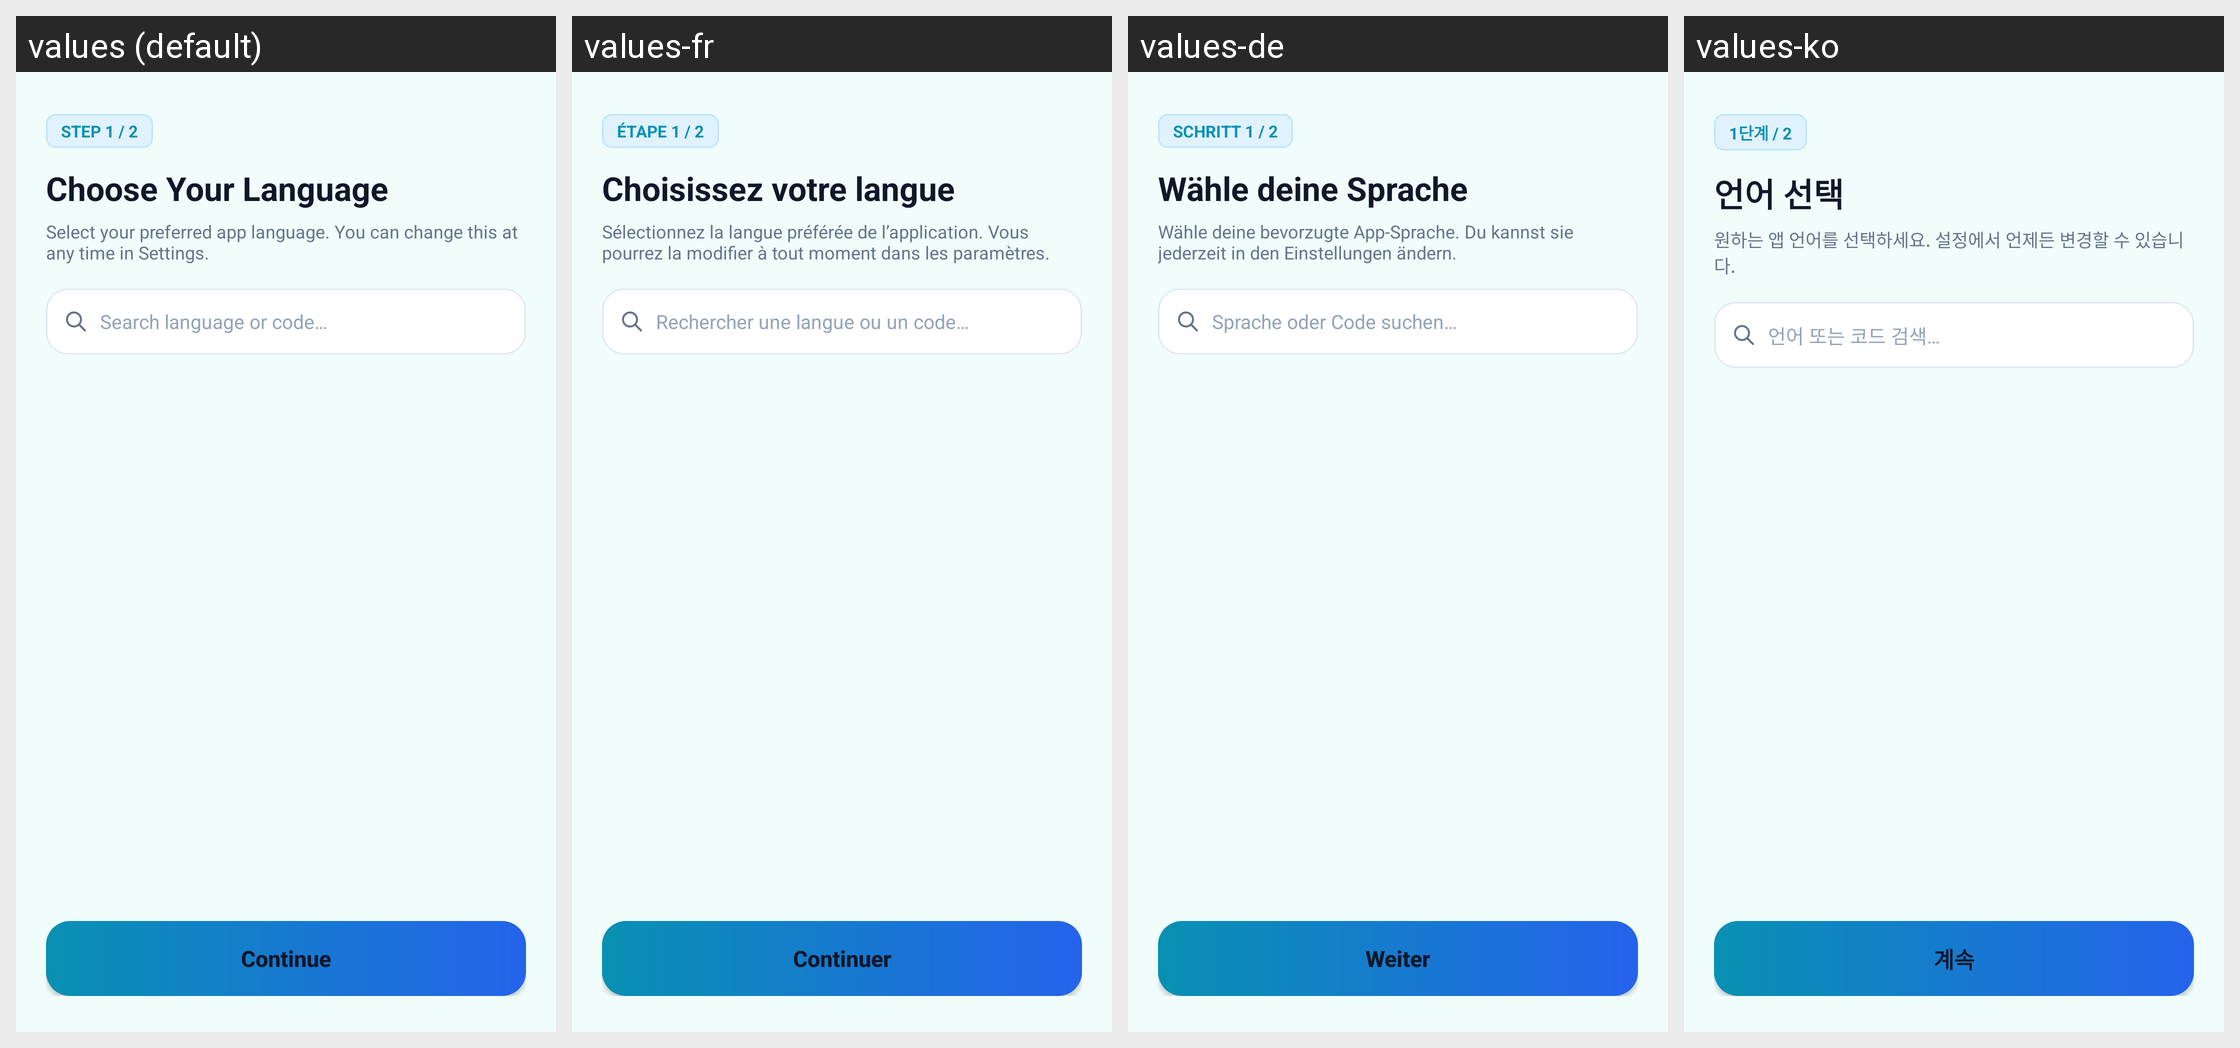

Here is an Android app screen in its default locale and in the app's own translations. Write out the translated-string differences for the strings that appear on this screen.
Android screen res/layout/fragment_onboarding_language.xml rendered under 4 locales, left to right: values (default), values-fr, values-de, values-ko. Device: Nexus 5 (rendered at 1080×1920; each locale shown at half size, 540×960, under a caption strip naming it); theme Theme.Currency.
Other locales in the repository, not shown: values-ar, values-bn, values-es, values-hi, values-id, values-ja, values-pt, values-pt-rBR, values-ru, values-tr, values-vi, values-zh-rCN, values-zh-rTW.
Strings drawn on this screen, with the default value and each locale's value (text and hints the layout hard-codes, and strings that could not be matched under every locale, appear in the picture but are not listed):

step_1_of_2
  values: STEP 1 / 2
  values-fr: ÉTAPE 1 / 2
  values-de: SCHRITT 1 / 2
  values-ko: 1단계 / 2

choose_your_language_title
  values: Choose Your Language
  values-fr: Choisissez votre langue
  values-de: Wähle deine Sprache
  values-ko: 언어 선택

choose_your_language_desc
  values: Select your preferred app language. You can change this at any time in Settings.
  values-fr: Sélectionnez la langue préférée de l’application. Vous pourrez la modifier à tout moment dans les paramètres.
  values-de: Wähle deine bevorzugte App-Sprache. Du kannst sie jederzeit in den Einstellungen ändern.
  values-ko: 원하는 앱 언어를 선택하세요. 설정에서 언제든 변경할 수 있습니다.

search_language_hint
  values: Search language or code…
  values-fr: Rechercher une langue ou un code…
  values-de: Sprache oder Code suchen…
  values-ko: 언어 또는 코드 검색…

continue_text
  values: Continue
  values-fr: Continuer
  values-de: Weiter
  values-ko: 계속
